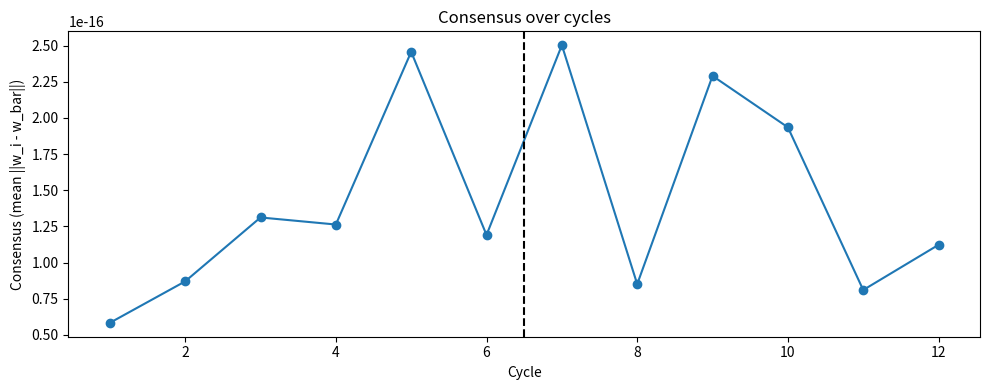
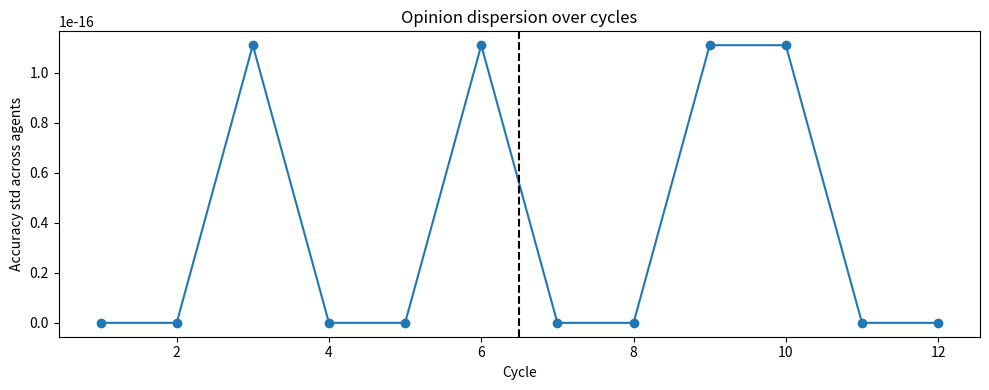
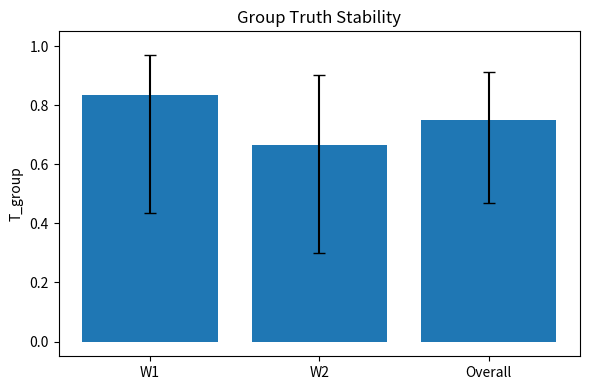
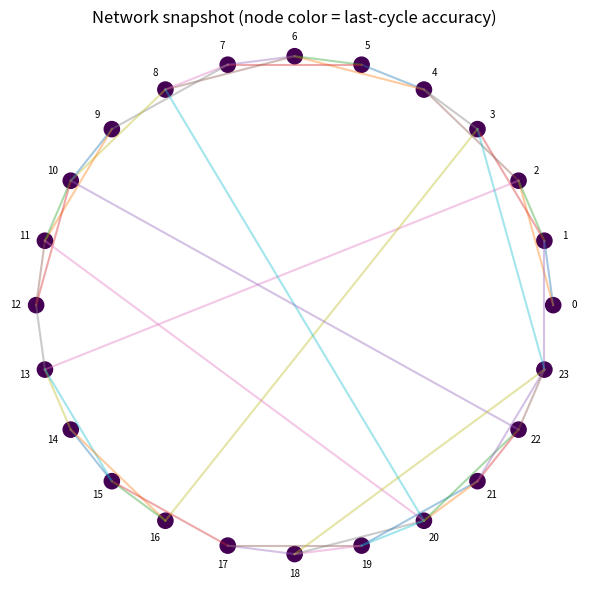

Recreate these plots in Python, in order.
#!/usr/bin/env python3
"""
Truth Stability — Phase 4 (Networked Agents & Collective Convergence)
Deterministic, vectorized, matplotlib-only plots.
"""
import argparse
import json
import os
from datetime import datetime

import matplotlib.pyplot as plt
import numpy as np
import pandas as pd

# ---------- Utilities ----------


def sigmoid(z):
    return 1.0 / (1.0 + np.exp(-z))


def wilson_ci(k, n, z=1.96):
    if n <= 0:
        return 0.0, 0.0, 1.0
    p = k / n
    denom = 1 + z * z / n
    centre = p + z * z / (2 * n)
    adj = z * np.sqrt((p * (1 - p) + z * z / (4 * n)) / n)
    low = (centre - adj) / denom
    high = (centre + adj) / denom
    return p, max(0.0, low), min(1.0, high)


def design_matrix(A, B, C):
    ones = np.ones_like(A, dtype=float)
    AB = (A * B).astype(float)
    BC = (B * C).astype(float)
    X = np.vstack([ones, A.astype(float), B.astype(float), C.astype(float), AB, BC]).T
    return X


# ---------- Topology builders (adjacency matrices) ----------


def build_topology(n_agents, topology, rng):
    adj = np.zeros((n_agents, n_agents), dtype=float)
    if topology == "ring":
        for i in range(n_agents):
            adj[i, (i - 1) % n_agents] = 1
            adj[i, (i + 1) % n_agents] = 1
    elif topology == "ws":
        # simple WS: start with ring k=4 then rewire with beta
        k = 4
        beta = 0.2
        for i in range(n_agents):
            for j in range(1, k // 2 + 1):
                nbr = (i + j) % n_agents
                adj[i, nbr] = 1
                adj[nbr, i] = 1
        # rewire
        for i in range(n_agents):
            for j in range(1, k // 2 + 1):
                if rng.random() < beta:
                    # rewire edge i-(i+j) to i - random non-self
                    possible = list(range(n_agents))
                    possible.remove(i)
                    new = rng.choice(possible)
                    adj[i, (i + j) % n_agents] = 0
                    adj[(i + j) % n_agents, i] = 0
                    adj[i, new] = 1
                    adj[new, i] = 1
    elif topology == "er":
        p = 0.15
        rand = rng.random((n_agents, n_agents))
        adj = (rand < p).astype(float)
        np.fill_diagonal(adj, 0)
        # make symmetric
        adj = np.triu(adj) + np.triu(adj).T
    else:
        raise ValueError("Unknown topology")
    # ensure no self loops
    np.fill_diagonal(adj, 0)
    return adj


# ---------- Simulation W1/W2 ----------


def simulate_cycle_W1(n, pA, pB, pC, rng):
    A = (rng.random(n) < pA).astype(int)
    B = (rng.random(n) < pB).astype(int)
    C = (rng.random(n) < pC).astype(int)
    eps = rng.normal(0.0, 0.08, size=n)
    S = 0.55 * A + 0.30 * B - 0.35 * C + eps
    S = np.clip(S, 0.0, 1.0)
    Y = (S > 0.5).astype(int)
    return A, B, C, S, Y


def simulate_cycle_W2(n, pA, pB, pC, rng):
    A = (rng.random(n) < pA).astype(int)
    B = (rng.random(n) < pB).astype(int)
    C = (rng.random(n) < pC).astype(int)
    eps = rng.normal(0.0, 0.08, size=n)
    S = 0.15 * A + 0.50 * B - 0.10 * C + 0.20 * (A * B) - 0.25 * (B * C) + eps
    S = np.clip(S, 0.0, 1.0)
    Y = (S > 0.5).astype(int)
    return A, B, C, S, Y


# ---------- Main ----------


def main():
    parser = argparse.ArgumentParser()
    parser.add_argument("--seed", type=int, default=42)
    parser.add_argument("--agents", type=int, default=24)
    parser.add_argument("--topology", type=str, default="ws")
    parser.add_argument("--alpha", type=float, default=0.25)
    parser.add_argument("--theta", type=float, default=0.65)
    parser.add_argument("--trials", type=int, default=6000)
    parser.add_argument("--cycles", type=int, default=12)
    args = parser.parse_args()

    RANDOM_SEED = int(args.seed)
    N = int(args.agents)
    topology = args.topology
    alpha = float(args.alpha)
    theta = float(args.theta)
    TRIALS = int(args.trials)
    CYCLES = int(args.cycles)
    per_cycle = max(1, TRIALS // CYCLES)

    rng = np.random.default_rng(RANDOM_SEED)

    # per-cycle probabilities (deterministic)
    base = np.linspace(0.2, 0.8, CYCLES)
    cycle_ps = []
    for i in range(CYCLES):
        pA = float(np.clip(base[i] + 0.1 * np.sin(i * 1.3), 0.05, 0.95))
        pB = float(np.clip(base[-i] + 0.1 * np.cos(i * 0.9), 0.05, 0.95))
        pC = float(np.clip(0.5 + 0.3 * np.sin(i * 0.6 + 0.4), 0.05, 0.95))
        cycle_ps.append((pA, pB, pC))

    cycles_split = CYCLES // 2

    # build topology
    adj = build_topology(N, topology, rng)
    # adjacency neighbor lists
    neighbors = [np.where(adj[i] > 0)[0].tolist() for i in range(N)]

    # initialize agents' weights
    d = 6
    Ws = np.zeros((N, d), dtype=float)

    # stats per cycle
    agent_accs = np.zeros((CYCLES, N), dtype=float)
    agent_briers = np.zeros((CYCLES, N), dtype=float)
    agent_claims = np.zeros((CYCLES, N), dtype=int)  # pass/fail
    consensus_ts = np.zeros(CYCLES, dtype=float)
    dispersion = np.zeros(CYCLES, dtype=float)
    wbar_history = np.zeros((CYCLES, d), dtype=float)

    # tau for null baseline (deterministic)
    tau = float(rng.random() * (0.7 - 0.3) + 0.3)

    start_time = datetime.now()

    for ci, (pA, pB, pC) in enumerate(cycle_ps):
        if ci < cycles_split:
            A, B, C, S, Y = simulate_cycle_W1(per_cycle, pA, pB, pC, rng)
        else:
            A, B, C, S, Y = simulate_cycle_W2(per_cycle, pA, pB, pC, rng)

        X = design_matrix(A, B, C)
        # per-agent local update
        for i in range(N):
            w = Ws[i]
            p = sigmoid(X.dot(w))
            yhat = (p >= 0.5).astype(int)
            acc = float((yhat == Y).mean())
            brier = float(((p - Y) ** 2).mean())
            agent_accs[ci, i] = acc
            agent_briers[ci, i] = brier
            agent_claims[ci, i] = 1 if acc >= theta else 0
            # gradient step k=1
            grad = X.T.dot(p - Y) / X.shape[0]
            w = w - 0.3 * grad
            Ws[i] = w
        # consensus step: each agent averages neighbors' weights
        W_new = Ws.copy()
        Wbar = Ws.mean(axis=0)
        for i in range(N):
            nbrs = neighbors[i]
            if len(nbrs) == 0:
                mean_nbr = Ws[i]
            else:
                mean_nbr = Ws[nbrs].mean(axis=0)
            W_new[i] = (1 - alpha) * Ws[i] + alpha * mean_nbr
        Ws = W_new
        # record network stats
        wbar = Ws.mean(axis=0)
        wbar_history[ci] = wbar
        consensus_ts[ci] = float(np.mean(np.linalg.norm(Ws - wbar[None, :], axis=1)))
        dispersion[ci] = float(np.std(agent_accs[ci, :]))

    # aggregate agent summaries
    agent_rows = []
    for i in range(N):
        accs = agent_accs[:, i]
        passes_w1 = int(agent_claims[:cycles_split, i].sum())
        passes_w2 = int(agent_claims[cycles_split:, i].sum())
        N_w1 = cycles_split
        N_w2 = CYCLES - cycles_split
        p1, l1, h1 = wilson_ci(passes_w1, N_w1)
        p2, l2, h2 = wilson_ci(passes_w2, N_w2)
        agent_rows.append(
            {
                "agent": i,
                "acc_w1_mean": round(float(accs[:cycles_split].mean()), 3),
                "acc_w2_mean": round(float(accs[cycles_split:].mean()), 3),
                "T_w1": round(p1, 3),
                "ci_w1_low": round(l1, 3),
                "ci_w1_high": round(h1, 3),
                "T_w2": round(p2, 3),
                "ci_w2_low": round(l2, 3),
                "ci_w2_high": round(h2, 3),
                "passes_w1": passes_w1,
                "passes_w2": passes_w2,
            }
        )
    df_agents = pd.DataFrame(agent_rows)

    # group claim per cycle: mean accuracy of network >= theta
    group_passes = (agent_accs.mean(axis=1) >= theta).astype(int)
    passes_group_w1 = int(group_passes[:cycles_split].sum())
    passes_group_w2 = int(group_passes[cycles_split:].sum())
    p_g1, gl1, gh1 = wilson_ci(passes_group_w1, cycles_split)
    p_g2, gl2, gh2 = wilson_ci(passes_group_w2, CYCLES - cycles_split)
    passes_group_over = int(group_passes.sum())
    p_go, glo, gho = wilson_ci(passes_group_over, CYCLES)

    # convergence metrics
    pre_mean_consensus = float(np.mean(consensus_ts[:cycles_split]))
    post_mean_consensus = float(np.mean(consensus_ts[cycles_split:]))
    # Lc: first cycle after switch where consensus_t <= (pre_mean_consensus * (1 - 0.3))
    threshold = pre_mean_consensus * (1 - 0.3)
    Lc = None
    for idx in range(cycles_split, CYCLES):
        if consensus_ts[idx] <= threshold:
            Lc = int(idx - cycles_split)
            break
    if Lc is None:
        Lc = CYCLES
    consensus_min_post = float(np.min(consensus_ts[cycles_split:]))

    # dispersion pre/post
    disp_pre_mean = float(np.mean(dispersion[:cycles_split]))
    disp_post_mean = float(np.mean(dispersion[cycles_split:]))

    # Experiment PASS gate
    null_passes = 0
    # define null as overall mean accuracy > tau per cycle
    overall_mean_acc_per_cycle = agent_accs.mean(axis=1)
    null_passes = int((overall_mean_acc_per_cycle > tau).sum())
    p_null, nl, nh = wilson_ci(null_passes, CYCLES)

    truth_cond = (
        (p_g1 >= 0.7)
        and (p_g2 >= 0.7)
        and not ((gl1 <= p_null <= gh1) or (gl2 <= p_null <= gh2))
    )
    convergence_cond = Lc <= 2
    no_collapse = disp_post_mean > 0.02
    experiment_pass = truth_cond and convergence_cond and no_collapse

    # write outputs
    timestamp = datetime.now().strftime("%Y%m%d_%H%M%S")
    outdir = os.path.join("discovery_results", f"truth_phase4_run_{timestamp}")
    os.makedirs(outdir, exist_ok=True)
    df_agents.to_csv(os.path.join(outdir, "agents_summary.csv"), index=False)

    group_row = {
        "T_group_w1": round(p_g1, 3),
        "ci_w1_low": round(gl1, 3),
        "ci_w1_high": round(gh1, 3),
        "T_group_w2": round(p_g2, 3),
        "ci_w2_low": round(gl2, 3),
        "ci_w2_high": round(gh2, 3),
        "T_group_overall": round(p_go, 3),
        "ci_over_low": round(glo, 3),
        "ci_over_high": round(gho, 3),
        "Lc": int(Lc),
        "consensus_min_post": round(consensus_min_post, 4),
        "disp_pre_mean": round(disp_pre_mean, 4),
        "disp_post_mean": round(disp_post_mean, 4),
    }
    pd.DataFrame([group_row]).to_csv(
        os.path.join(outdir, "group_summary.csv"), index=False
    )

    # consensus_curve.png
    plt.figure(figsize=(10, 4))
    plt.plot(range(1, CYCLES + 1), consensus_ts, marker="o")
    plt.axvline(x=cycles_split + 0.5, color="k", linestyle="--")
    plt.xlabel("Cycle")
    plt.ylabel("Consensus (mean ||w_i - w_bar||)")
    plt.title("Consensus over cycles")
    plt.tight_layout()
    plt.savefig(os.path.join(outdir, "consensus_curve.png"), dpi=150)
    plt.close()

    # dispersion_curve.png
    plt.figure(figsize=(10, 4))
    plt.plot(range(1, CYCLES + 1), dispersion, marker="o")
    plt.axvline(x=cycles_split + 0.5, color="k", linestyle="--")
    plt.xlabel("Cycle")
    plt.ylabel("Accuracy std across agents")
    plt.title("Opinion dispersion over cycles")
    plt.tight_layout()
    plt.savefig(os.path.join(outdir, "dispersion_curve.png"), dpi=150)
    plt.close()

    # truth_bars_group.png
    labels = ["W1", "W2", "Overall"]
    Ts = [p_g1, p_g2, p_go]
    lows = [gl1, gl2, glo]
    highs = [gh1, gh2, gho]
    errs = np.vstack([np.array(Ts) - np.array(lows), np.array(highs) - np.array(Ts)])
    plt.figure(figsize=(6, 4))
    plt.bar(range(len(Ts)), Ts, yerr=errs, capsize=4)
    plt.xticks(range(len(Ts)), labels)
    plt.ylim(-0.05, 1.05)
    plt.ylabel("T_group")
    plt.title("Group Truth Stability")
    plt.tight_layout()
    plt.savefig(os.path.join(outdir, "truth_bars_group.png"), dpi=150)
    plt.close()

    # network_snapshot.png (circular layout)
    plt.figure(figsize=(6, 6))
    theta_angles = np.linspace(0, 2 * np.pi, N, endpoint=False)
    xs = np.cos(theta_angles)
    ys = np.sin(theta_angles)
    last_accs = agent_accs[-1]
    # draw edges
    for i in range(N):
        for j in range(i + 1, N):
            if adj[i, j] > 0:
                plt.plot([xs[i], xs[j]], [ys[i], ys[j]], alpha=0.4)
    # nodes colored by last accuracy using default colormap
    sc = plt.scatter(xs, ys, s=120, c=last_accs)
    for i, (x, y) in enumerate(zip(xs, ys)):
        plt.text(x * 1.08, y * 1.08, str(i), fontsize=7, ha="center", va="center")
    plt.title("Network snapshot (node color = last-cycle accuracy)")
    plt.axis("off")
    plt.tight_layout()
    plt.savefig(os.path.join(outdir, "network_snapshot.png"), dpi=150)
    plt.close()

    # README and params
    readme = []
    readme.append("# Truth Stability — Phase 4 (Networked Agents)")
    readme.append(f"Timestamp: {timestamp}")
    readme.append(
        f"Seed: {RANDOM_SEED} | Agents: {N} | Topology: {topology} | alpha: {alpha} | theta: {theta}"
    )
    readme.append("")
    readme.append(pd.DataFrame([group_row]).to_markdown(index=False))
    readme.append("")
    readme.append(
        "Notes: consensus measured as mean parameter distance to network mean; dispersion is std of accuracies."
    )
    readme.append("")
    readme.append(f'Experiment PASS: {"YES" if experiment_pass else "NO"}')
    with open(os.path.join(outdir, "README.md"), "w") as f:
        f.write("\n\n".join(readme))

    params = {
        "timestamp": timestamp,
        "seed": RANDOM_SEED,
        "agents": N,
        "topology": topology,
        "alpha": alpha,
        "theta": theta,
        "trials": TRIALS,
        "cycles": CYCLES,
    }
    with open(os.path.join(outdir, "params.json"), "w") as f:
        json.dump(params, f, indent=2)

    # console summary
    print("\n=== Truth Stability Phase 4 Summary ===")
    print(f"Results folder: {os.path.abspath(outdir)}")
    print(
        f"T_group_w1/T_group_w2 = {round(p_g1,3)}/{round(p_g2,3)} CIs W1[{round(gl1,3)},{round(gh1,3)}] W2[{round(gl2,3)},{round(gh2,3)}]"
    )
    print(f'PASS?: {"YES" if experiment_pass else "NO"}')
    print(
        f"Lc (cycles after switch): {Lc}  min_consensus_post: {consensus_min_post}  disp_pre_mean: {disp_pre_mean} disp_post_mean: {disp_post_mean}"
    )
    print("========================================\n")


if __name__ == "__main__":
    main()
